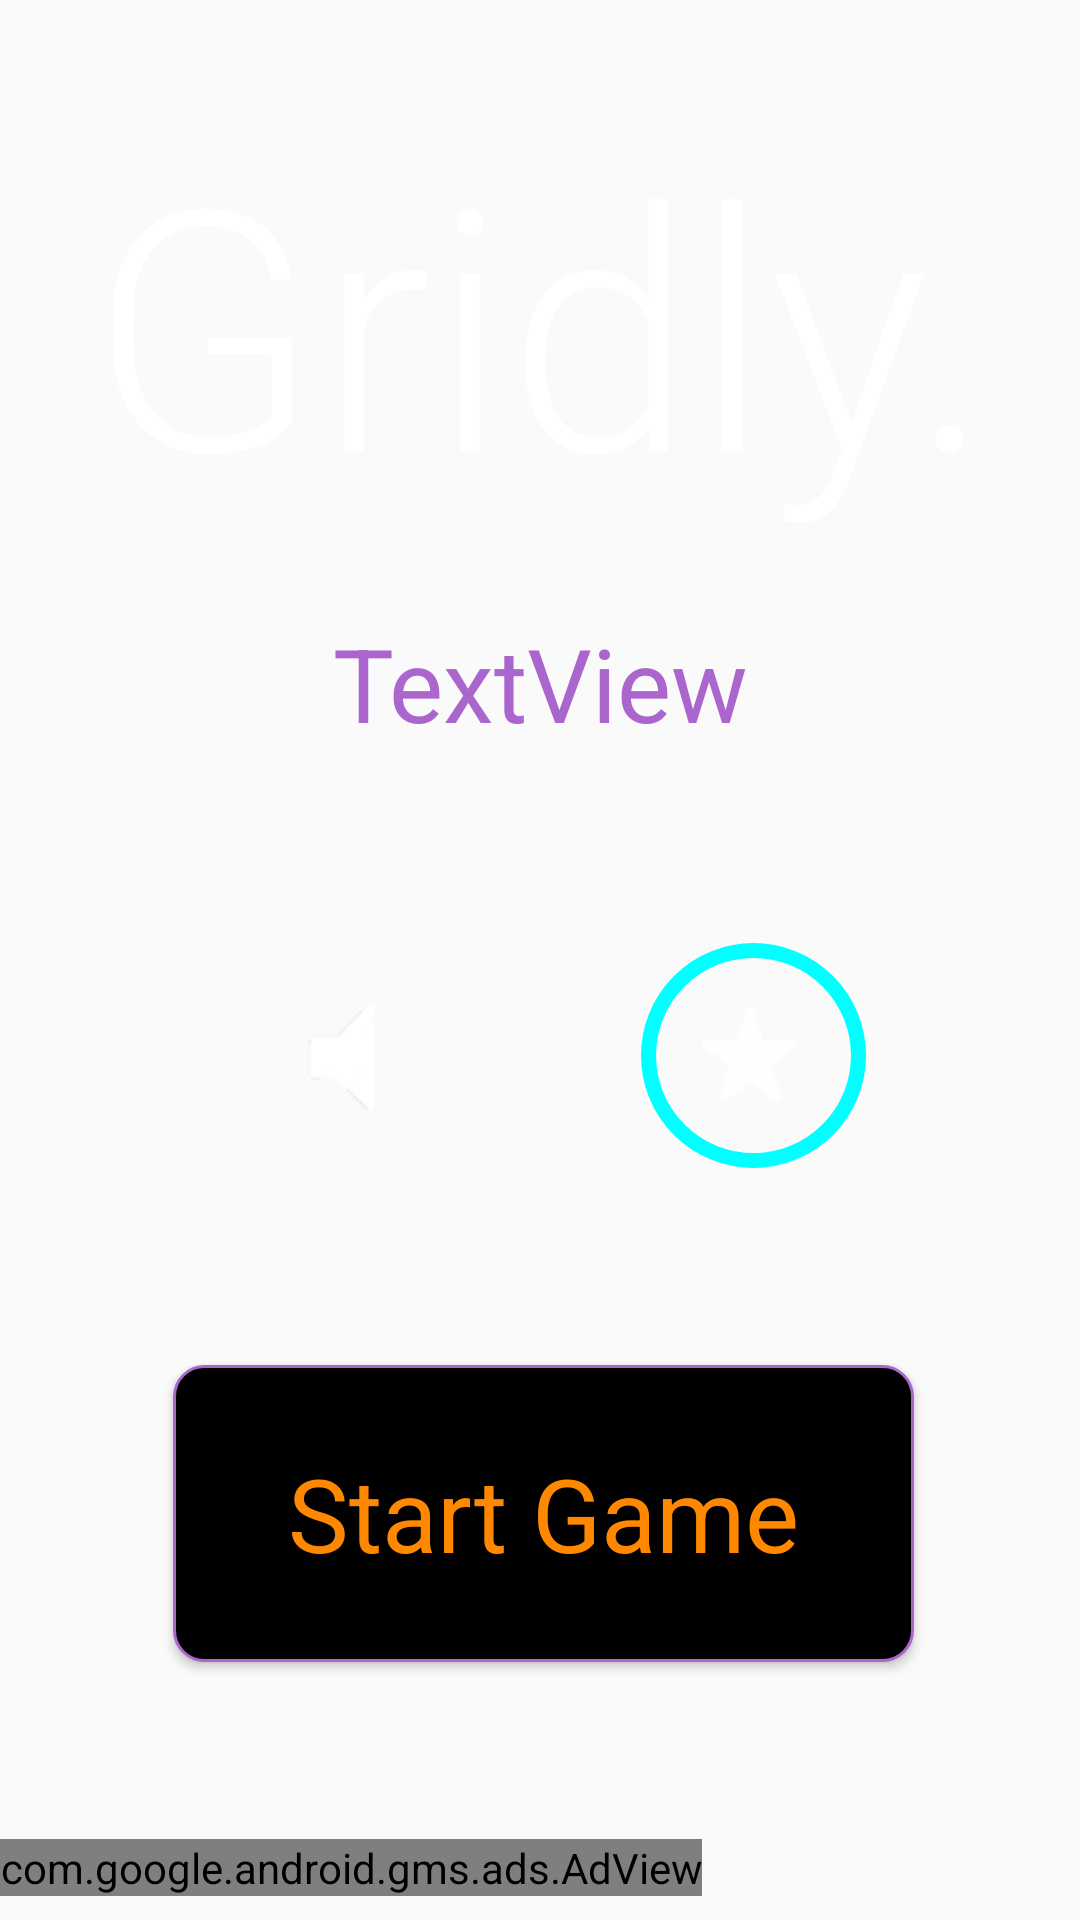

Android layout source for this screen:
<!-- AndroidManifest.xml: application theme AppTheme -->
<!-- res/layout/activity_start_screen.xml -->
<?xml version="1.0" encoding="utf-8"?>
<android.support.constraint.ConstraintLayout xmlns:android="http://schemas.android.com/apk/res/android"
    xmlns:app="http://schemas.android.com/apk/res-auto"
    xmlns:tools="http://schemas.android.com/tools"
    android:layout_width="match_parent"
    android:layout_height="match_parent"
    tools:context="com.example.android.myfirstgame.startScreenActivity">

    <TextView
        android:id="@+id/textView"
        android:layout_width="0dp"
        android:layout_height="wrap_content"
        android:layout_marginTop="16dp"
        android:gravity="center"
        android:paddingBottom="16dp"
        android:paddingTop="16dp"
        android:text="@string/title"
        android:textAppearance="@style/TextAppearance.AppCompat.Display4"
        android:textColor="@android:color/white"
        app:layout_constraintHorizontal_bias="0.0"
        app:layout_constraintLeft_toLeftOf="parent"
        app:layout_constraintRight_toRightOf="parent"
        app:layout_constraintTop_toTopOf="parent" />

    <Button
        android:id="@+id/start_game"
        style="@style/Widget.AppCompat.Button.Colored"
        android:layout_width="247dp"
        android:layout_height="99dp"
        android:layout_marginBottom="86dp"
        android:layout_marginLeft="80dp"
        android:layout_marginRight="80dp"
        android:background="@drawable/buttonroundedcorners"
        android:onClick="startGame"
        android:paddingBottom="24dp"
        android:paddingTop="24dp"
        android:text="@string/start_game"
        android:textAllCaps="false"
        android:textAppearance="@style/TextAppearance.AppCompat.Display1"
        android:textColor="@android:color/holo_orange_dark"
        app:layout_constraintBottom_toBottomOf="parent"
        app:layout_constraintHorizontal_bias="0.478"
        app:layout_constraintLeft_toLeftOf="parent"
        app:layout_constraintRight_toRightOf="parent" />

    <TextView
        android:id="@+id/start_screen_high_score"
        android:layout_width="wrap_content"
        android:layout_height="wrap_content"
        android:layout_marginLeft="8dp"
        android:layout_marginRight="8dp"
        android:layout_marginTop="8dp"
        android:text="TextView"
        android:textAppearance="@style/TextAppearance.AppCompat.Display1"
        android:textColor="@android:color/holo_purple"
        app:layout_constraintHorizontal_bias="0.502"
        app:layout_constraintLeft_toLeftOf="parent"
        app:layout_constraintRight_toRightOf="parent"
        app:layout_constraintTop_toBottomOf="@+id/textView" />

    <View android:layout_width="75dp"
        android:layout_height="75dp"
        android:background="@drawable/circle_blue"
        android:layout_marginBottom="8dp"
        app:layout_constraintBottom_toTopOf="@+id/start_game"
        android:layout_marginRight="8dp"
        app:layout_constraintHorizontal_bias="0.501"
        android:id="@+id/view2"
        android:layout_marginLeft="150dp"
        app:layout_constraintLeft_toLeftOf="parent"
        app:layout_constraintRight_toRightOf="parent"
        android:layout_marginTop="8dp"
        app:layout_constraintTop_toBottomOf="@+id/start_screen_high_score"
        app:layout_constraintVertical_bias="0.494" />

    <View
        android:id="@+id/view3"
        android:layout_width="77dp"
        android:layout_height="77dp"
        android:background="@drawable/circle_red"
        app:layout_constraintRight_toLeftOf="@+id/view2"
        android:layout_marginRight="8dp"
        android:layout_marginLeft="8dp"
        app:layout_constraintLeft_toLeftOf="parent"
        app:layout_constraintTop_toTopOf="@+id/view2"
        android:layout_marginTop="0dp"
        app:layout_constraintHorizontal_bias="0.596"
        android:onClick="changeVolumeState"/>

    <ImageView
        android:layout_width="wrap_content"
        android:layout_height="wrap_content"
        android:src="@drawable/star"
        app:layout_constraintTop_toTopOf="@+id/view2"
        android:layout_marginTop="8dp"
        app:layout_constraintBottom_toBottomOf="@+id/view2"
        android:layout_marginBottom="8dp"
        android:layout_marginLeft="8dp"
        app:layout_constraintLeft_toLeftOf="@+id/view2"
        android:layout_marginRight="8dp"
        app:layout_constraintRight_toRightOf="@+id/view2"
        app:layout_constraintHorizontal_bias="0.444"
        android:id="@+id/imageView"
        android:onClick="rateApp"/>
    <ImageView
        android:layout_width="wrap_content"
        android:layout_height="wrap_content"
        android:src="@drawable/volume"
        android:id="@+id/volume"
        app:layout_constraintTop_toTopOf="@+id/view3"
        android:layout_marginTop="8dp"
        android:layout_marginLeft="8dp"
        app:layout_constraintLeft_toLeftOf="@+id/view3"
        android:layout_marginRight="8dp"
        app:layout_constraintRight_toRightOf="@+id/view3"
        app:layout_constraintBottom_toBottomOf="@+id/view3"
        android:layout_marginBottom="8dp" />
    
    <com.google.android.gms.ads.AdView
        xmlns:ads="http://schemas.android.com/apk/res-auto"
        android:id="@+id/adView"
        android:layout_width="wrap_content"
        android:layout_height="wrap_content"
        android:layout_centerHorizontal="true"
        android:layout_alignParentBottom="true"
        ads:adSize="SMART_BANNER"
        ads:adUnitId="ca-app-pub-3200394340168372/5226822441"
        tools:layout_editor_absoluteX="0dp"
        ads:layout_constraintBottom_toBottomOf="parent"
        android:layout_marginBottom="8dp">
    </com.google.android.gms.ads.AdView>
</android.support.constraint.ConstraintLayout>
<!-- resources referenced by this layout -->
<resources>
  <!-- drawable buttonroundedcorners (drawable) -->
  <?xml version="1.0" encoding="utf-8"?>
  <shape xmlns:android="http://schemas.android.com/apk/res/android"
      android:shape="rectangle" android:padding="10dp">
      
      <solid android:color="#ff000000"/>
  
      <corners android:radius="10dp"/>
      <stroke android:width="1dp" android:color="@android:color/holo_purple"/>
  </shape>
  <!-- drawable circle_blue (drawable) -->
  <?xml version="1.0" encoding="utf-8"?>
  <shape xmlns:android="http://schemas.android.com/apk/res/android"
      android:shape="oval">
      <stroke
          android:width="5dp"
          android:color="@color/turquoise"/>
  </shape>
  <!-- drawable star: png bitmap (drawable, 577 bytes) -->
  <!-- drawable volume: png bitmap (drawable, 1268 bytes) -->
  <string name="start_game">Start Game</string>
  <string name="title">Gridly.</string>
  <style name="AppTheme" parent="Theme.AppCompat.Light.NoActionBar">
          <item name="windowNoTitle">true</item>
          <item name="windowActionBar">false</item>
          <item name="android:windowFullscreen">true</item>
          <item name="android:windowContentOverlay">@null</item>
      </style>
  <color name="turquoise">#00ffff</color>
</resources>
